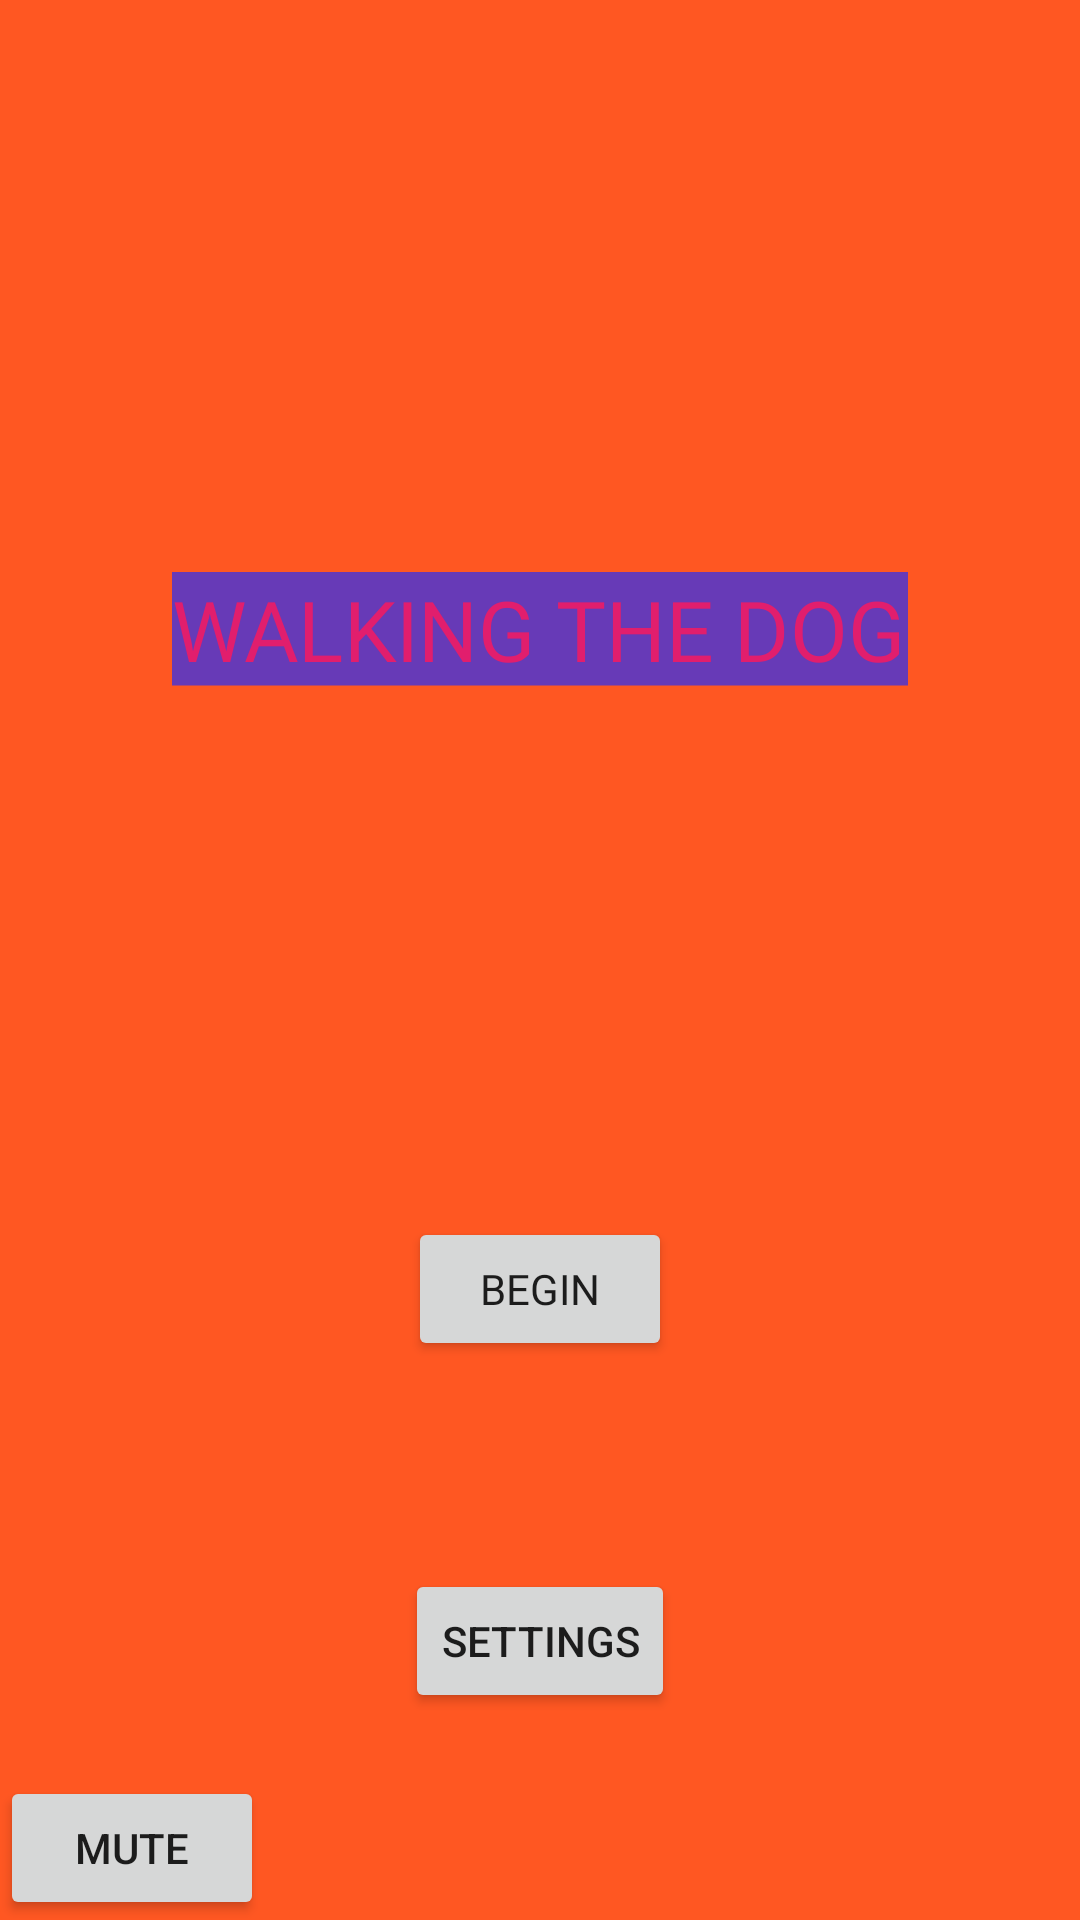

Android layout source for this screen:
<!-- AndroidManifest.xml: application theme Theme.Flap -->
<!-- res/layout/activity_main.xml -->
<?xml version="1.0" encoding="utf-8"?>

<androidx.constraintlayout.widget.ConstraintLayout xmlns:android="http://schemas.android.com/apk/res/android"
    xmlns:app="http://schemas.android.com/apk/res-auto"
    xmlns:tools="http://schemas.android.com/tools"
    android:id="@+id/view"
    android:layout_width="match_parent"
    android:layout_height="match_parent"
    android:background="#FF5722"
    tools:context=".MainActivity">

    <TextView
        android:id="@+id/textView"
        android:layout_width="wrap_content"
        android:layout_height="wrap_content"
        android:layout_marginTop="200dp"
        android:background="#673AB7"
        android:fontFamily="@font/aclonica"
        android:scaleX="2"
        android:scaleY="2"
        android:text="WALKING THE DOG"
        android:textColor="#E11E6D"
        app:drawableTint="#FF0000"
        app:layout_constraintEnd_toEndOf="parent"
        app:layout_constraintStart_toStartOf="parent"
        app:layout_constraintTop_toTopOf="parent" />

    <Button
        android:id="@+id/Start"
        android:layout_width="wrap_content"
        android:layout_height="wrap_content"
        android:fontFamily="@font/aclonica"
        android:text="BEGIN"
        android:textIsSelectable="false"
        android:typeface="normal"
        app:layout_constraintBottom_toBottomOf="parent"
        app:layout_constraintEnd_toEndOf="parent"
        app:layout_constraintStart_toStartOf="parent"
        app:layout_constraintTop_toBottomOf="@+id/textView" />

    <Button
        android:id="@+id/mute"
        android:layout_width="wrap_content"
        android:layout_height="wrap_content"
        android:text="mute"
        app:layout_constraintBottom_toBottomOf="parent"
        app:layout_constraintStart_toStartOf="parent" />

    <Button
        android:id="@+id/settings"
        android:layout_width="wrap_content"
        android:layout_height="wrap_content"
        android:text="Settings"
        app:layout_constraintBottom_toBottomOf="parent"
        app:layout_constraintEnd_toEndOf="parent"
        app:layout_constraintStart_toStartOf="parent"
        app:layout_constraintTop_toBottomOf="@+id/Start" />

</androidx.constraintlayout.widget.ConstraintLayout>
<!-- resources referenced by this layout -->
<resources>
  <style name="Theme.Flap" parent="Theme.MaterialComponents.DayNight.DarkActionBar">
          
          <item name="colorPrimary">@color/purple_500</item>
          <item name="colorPrimaryVariant">@color/purple_700</item>
          <item name="colorOnPrimary">@color/white</item>
          
          <item name="colorSecondary">@color/teal_200</item>
          <item name="colorSecondaryVariant">@color/teal_700</item>
          <item name="colorOnSecondary">@color/black</item>
          
          <item name="android:statusBarColor" tools:targetApi="l">?attr/colorPrimaryVariant</item>
          
      </style>
  <!-- not gathered from this repository: default colours our renderer supplied (Android Studio template values) -->
  <color name="purple_500">#FF6200EE</color>
  <color name="purple_700">#FF3700B3</color>
  <color name="teal_200">#FF03DAC5</color>
  <color name="teal_700">#FF018786</color>
  <color name="black">#FF000000</color>
  <color name="white">#FFFFFFFF</color>
</resources>
